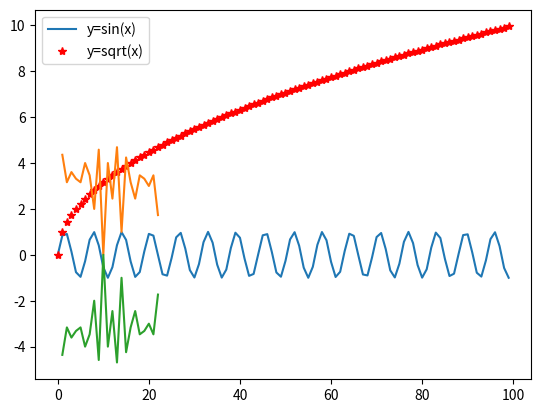

Source code (Python):
#coding: utf8
import matplotlib.pyplot as plt
import math
import numpy as np

xList = range(100)

y1 = [x*x for x in xList]
y2 = [math.sin(x) for x in xList]
y3 = [math.sqrt(x) for x in xList]


def draw():
    # plt.plot(y1, 'b-',  label='y=x*x')
    plt.plot(y2, label='y=sin(x)')
    plt.plot(y3, 'r*', label='y=sqrt(x)')
    plt.grid()
    plt.legend()
    plt.show()

def drawWithTicks():
    # plt.plot(y1, 'b-',  label='y=x*x')
    plt.plot(y2, label='y=sin(x)')
    plt.plot(y3, 'r*', label='y=sqrt(x)')
    yticks = np.arange(min(y2), max(y2), 1) # 设置坐标轴刻度
    plt.yticks(yticks)
    plt.ticklabel_format(style='sci', axis='x', scilimits=(0,0)) # 坐标轴用科学计数法
    plt.grid()
    plt.legend()
    plt.show()

draw()

xList = range(1, 23)

y = [math.sqrt((x**3 + 7*x + 11) % 23) for x in xList]
y2 = [-math.sqrt((x**3 + 7*x + 11) % 23) for x in xList]
def drawElliptic():
    plt.plot(xList, y)
    plt.plot(xList, y2)
    plt.grid()
    plt.show()

drawElliptic()

